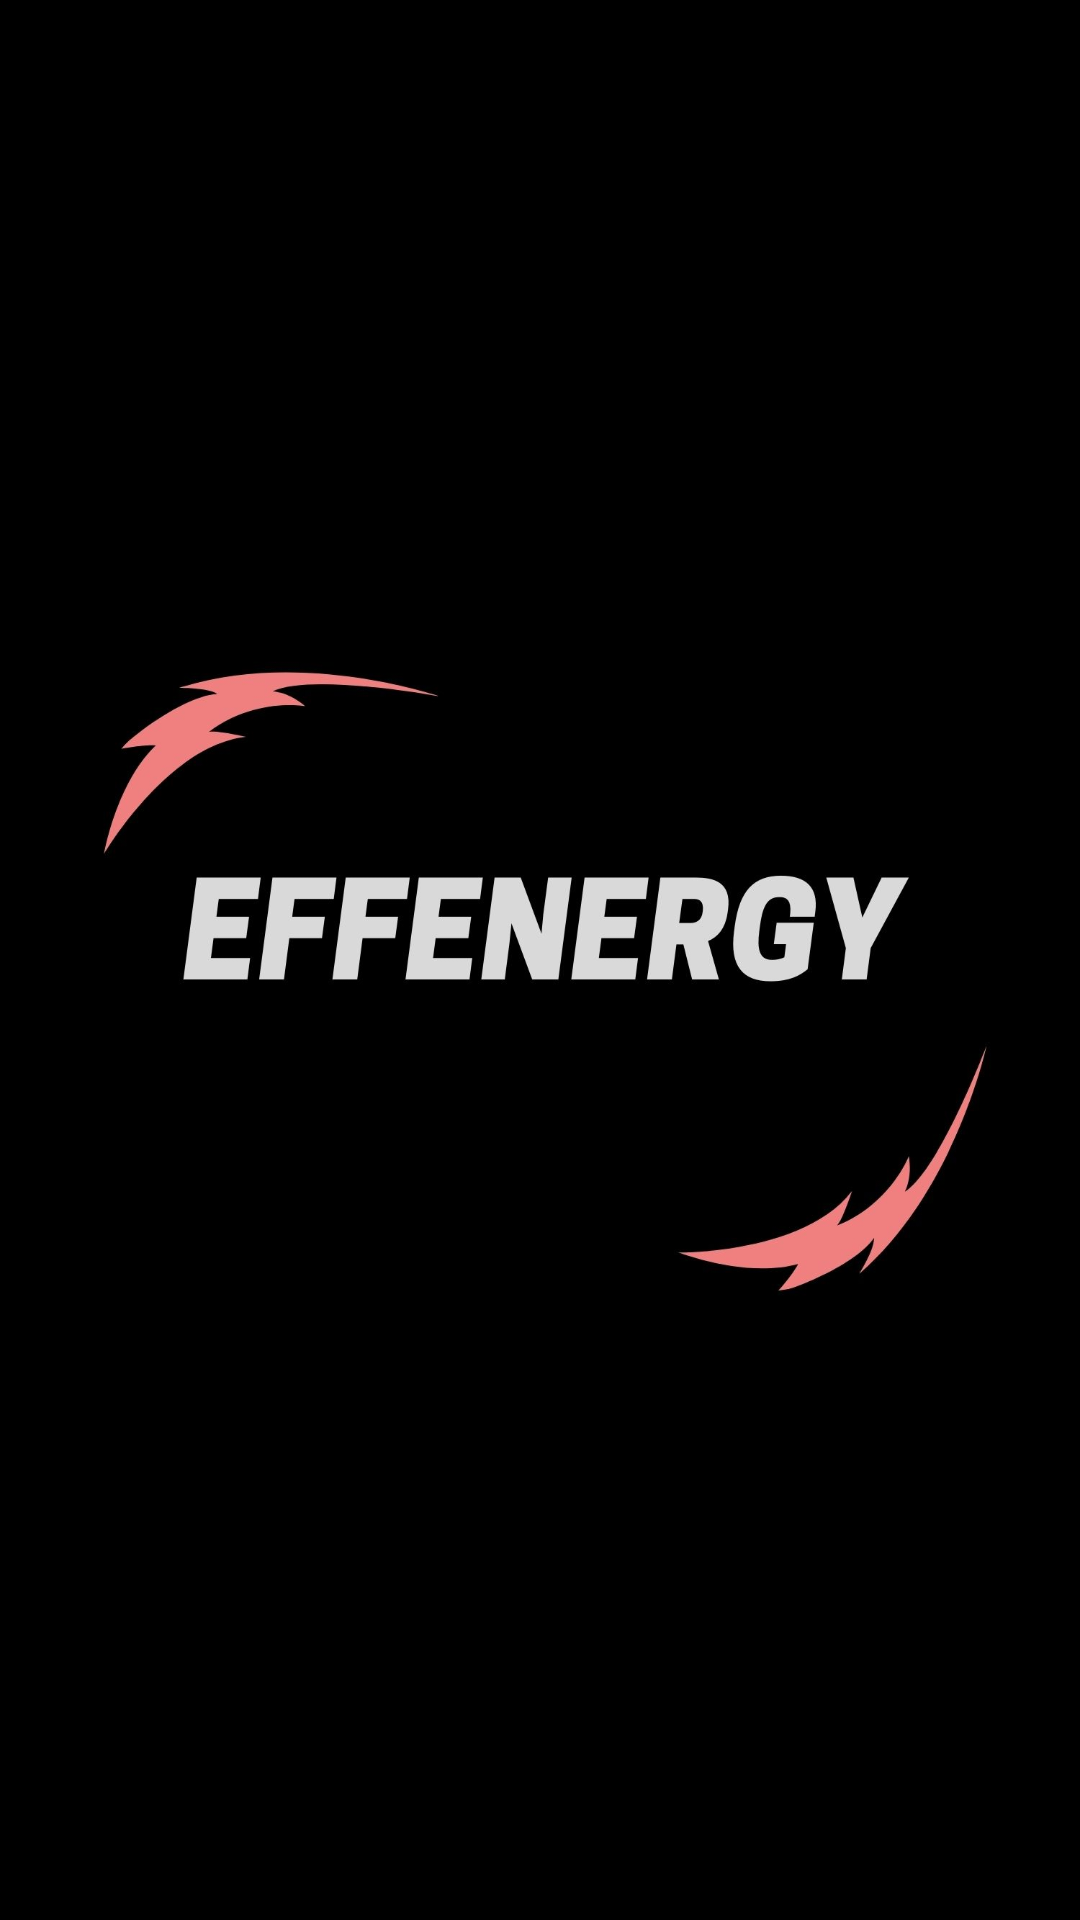

Android layout source for this screen:
<!-- AndroidManifest.xml: application theme AppTheme -->
<!-- res/layout/activity_splash_screen.xml -->
<?xml version="1.0" encoding="utf-8"?>
<androidx.constraintlayout.widget.ConstraintLayout xmlns:android="http://schemas.android.com/apk/res/android"
    xmlns:app="http://schemas.android.com/apk/res-auto"
    xmlns:tools="http://schemas.android.com/tools"
    android:layout_width="match_parent"
    android:layout_height="match_parent"
    android:background="@color/colorBlack"
    tools:context="energyaudit.example.com.enerngyauditing.SplashScreenActivity">

    <ImageView
        android:id="@+id/introImageView"
        android:layout_width="match_parent"
        android:layout_height="match_parent"
        app:srcCompat="@mipmap/tips" />

</androidx.constraintlayout.widget.ConstraintLayout>
<!-- resources referenced by this layout -->
<resources>
  <color name="colorBlack">#000000</color>
  <!-- mipmap tips: jpg bitmap (mipmap-mdpi, 66474 bytes) -->
  <style name="AppTheme" parent="Theme.AppCompat.Light.DarkActionBar">
          
          <item name="colorPrimary">@color/lightcoral</item>
          <item name="colorPrimaryDark">@color/lightcoral</item>
          <item name="colorAccent">@color/lightcoral</item>
      </style>
  <color name="lightcoral">#F08080</color>
</resources>
